Photos from the image-classification dataset "roi_masks" in the GitHub repository Edgar-Del/brain_watermark. Its 4 classes are: glioma, meningioma, no tumor, pituitary tumor.

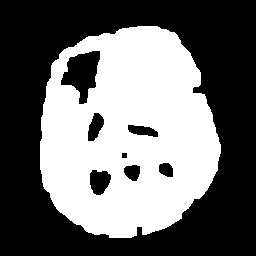
Label: meningioma

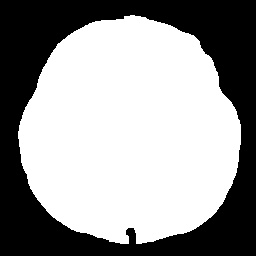
Label: no tumor

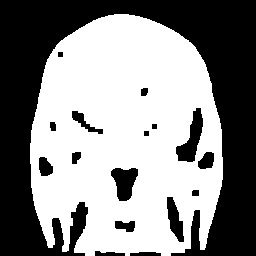
Label: pituitary tumor

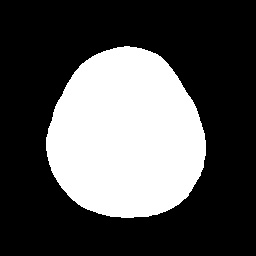
Label: meningioma

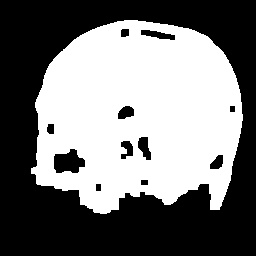
Label: glioma

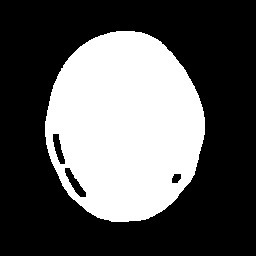
Label: glioma
